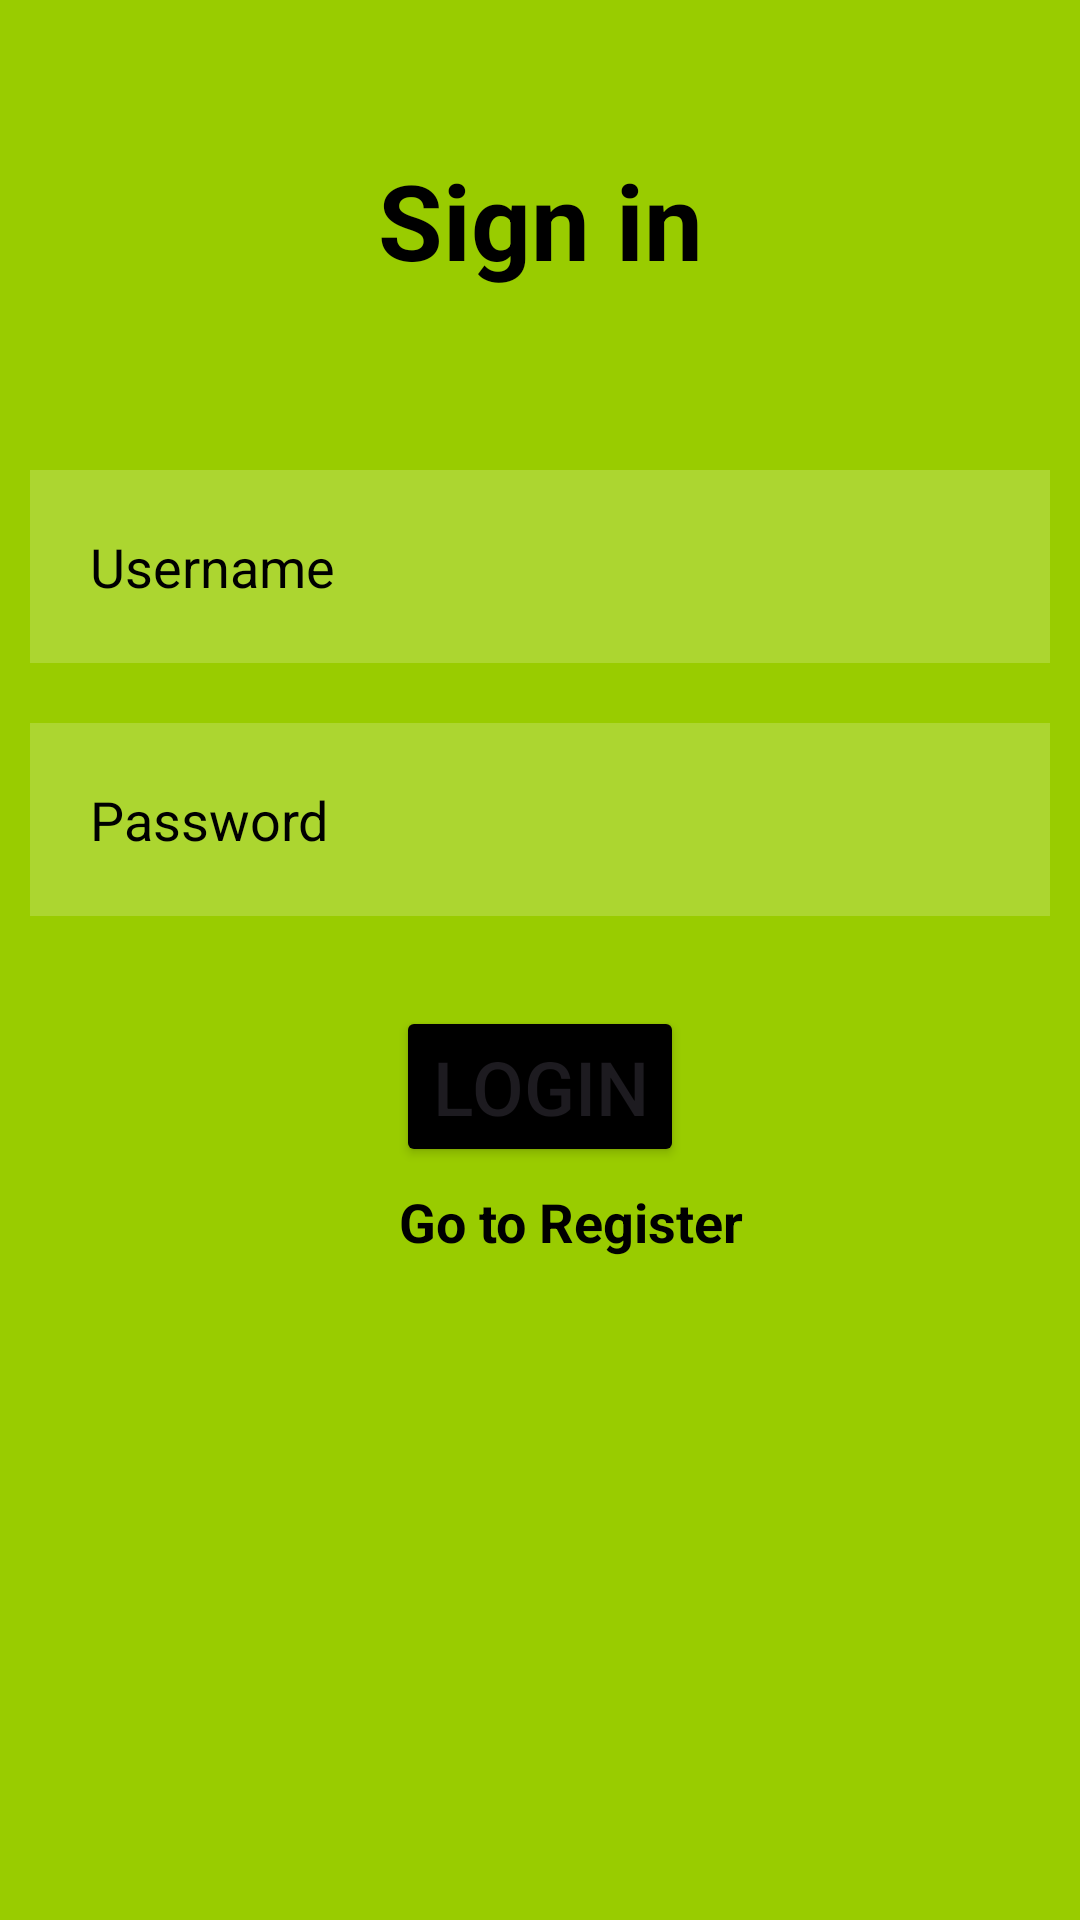

Reconstruct the res/layout file that produces this screen, plus the resources it refers to.
<!-- AndroidManifest.xml: application theme Theme.Rooming -->
<!-- res/layout/login_main.xml -->
<?xml version="1.0" encoding="utf-8"?>
<RelativeLayout xmlns:android="http://schemas.android.com/apk/res/android"
    xmlns:app="http://schemas.android.com/apk/res-auto"
    xmlns:tools="http://schemas.android.com/tools"
    android:layout_width="match_parent"
    android:layout_height="match_parent"
    android:orientation="vertical"
    android:background="@android:color/holo_green_light"
    tools:context=".Activities.LoginActivity">

    <TextView
        android:id="@+id/signin"
        android:layout_width="match_parent"
        android:layout_height="wrap_content"
        android:layout_marginStart="50dp"
        android:layout_marginTop="50dp"
        android:layout_marginEnd="50dp"
        android:layout_marginBottom="50dp"
        android:gravity="center"
        android:text="Sign in"
        android:textColor="@color/black"
        android:textSize="35sp"
        android:textStyle="bold" />

    <EditText
        android:id="@+id/usernameEditText"
        android:layout_width="match_parent"
        android:layout_height="wrap_content"
        android:layout_below="@id/signin"
        android:layout_marginStart="10dp"
        android:layout_marginTop="10dp"
        android:layout_marginEnd="10dp"
        android:layout_marginBottom="10dp"
        android:background="#30ffffff"
        android:drawableLeft="@drawable/baseline_person_24"
        android:drawablePadding="20dp"
        android:hint="@string/Username_text"
        android:padding="20dp"
        android:textColor="@color/black"
        android:textColorHint="@color/black" />

    <EditText
        android:id="@+id/passwordEditText"
        android:layout_width="match_parent"
        android:layout_height="wrap_content"
        android:layout_below="@id/usernameEditText"
        android:layout_marginStart="10dp"
        android:layout_marginTop="10dp"
        android:layout_marginEnd="10dp"
        android:layout_marginBottom="10dp"
        android:background="#30ffffff"
        android:drawableLeft="@drawable/baseline_info_24"
        android:drawablePadding="20dp"
        android:hint="@string/password_text"
        android:inputType="textPassword"
        android:padding="20dp"
        android:textColor="@color/white"
        android:textColorHint="@color/black" />

    <Button
        android:id="@+id/loginBtn"
        android:layout_width="wrap_content"
        android:layout_height="wrap_content"
        android:layout_below="@id/passwordEditText"
        android:layout_centerInParent="true"
        android:layout_marginStart="20dp"
        android:layout_marginTop="20dp"
        android:layout_marginEnd="20dp"
        android:layout_marginBottom="20dp"
        android:backgroundTint="@color/black"
        android:text="@string/login_text"
        android:textSize="25sp" />


    <TextView
        android:id="@+id/registerBt"
        android:layout_width="wrap_content"
        android:layout_height="48dp"
        android:layout_alignParentStart="true"
        android:layout_alignParentEnd="true"
        android:layout_alignParentBottom="true"
        android:layout_centerInParent="true"
        android:layout_marginStart="133dp"
        android:layout_marginEnd="107dp"
        android:layout_marginBottom="197dp"
        android:onClick="register"
        android:text="Go to Register"
        android:textColor="@color/black"
        android:textSize="18dp"
        android:textStyle="bold" />


</RelativeLayout>
<!-- resources referenced by this layout -->
<resources>
  <string name="Username_text">Username</string>
  <string name="login_text">Login</string>
  <string name="password_text">Password</string>
  <style name="Theme.Rooming" parent="Base.Theme.Rooming" />
  <style name="Base.Theme.Rooming" parent="Theme.Material3.DayNight.NoActionBar">
          
          
      </style>
  <!-- not gathered from this repository: default colours our renderer supplied (Android Studio template values) -->
  <color name="black">#FF000000</color>
  <color name="white">#FFFFFFFF</color>
</resources>
